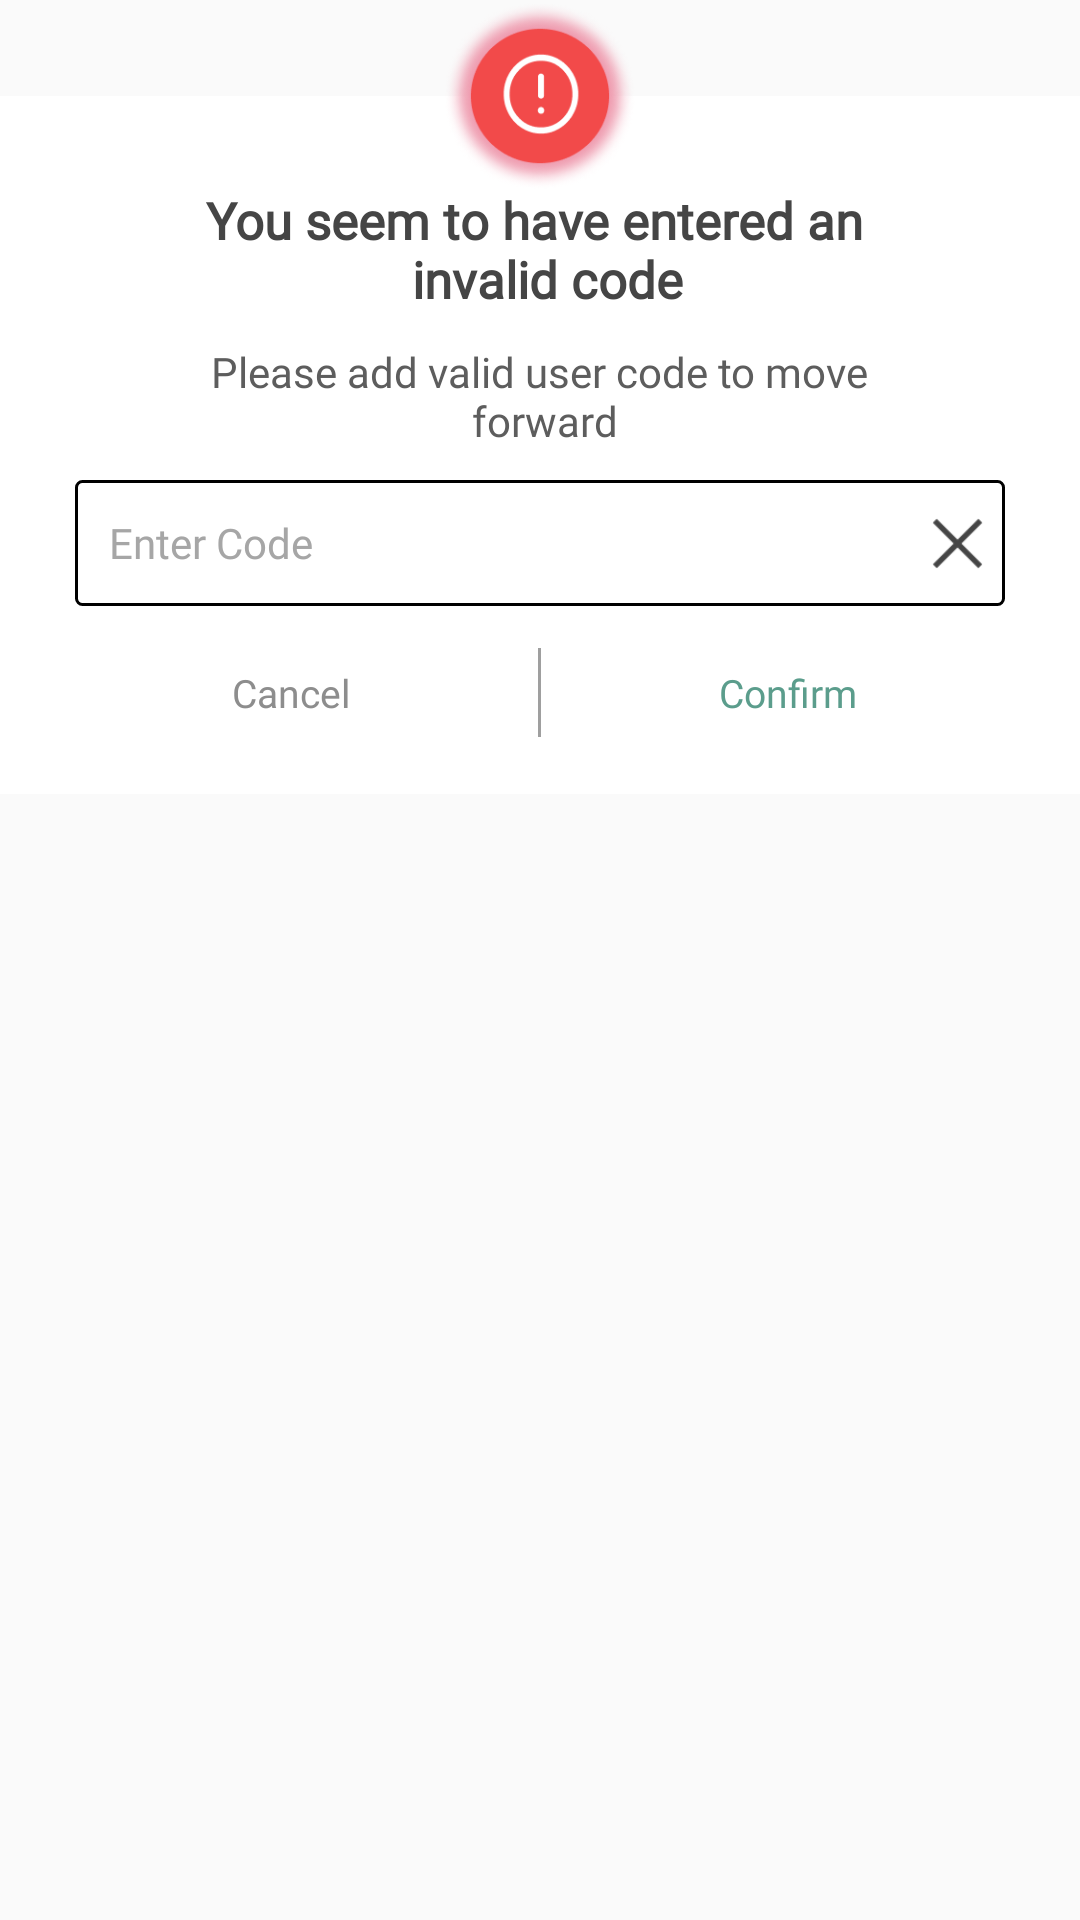

The Android layout XML behind this screen, and the referenced resources:
<!-- AndroidManifest.xml: application theme Theme.AppCompat.Light.NoActionBar.FullScreen -->
<!-- res/layout/code_not_found_dialog.xml -->
<?xml version="1.0" encoding="utf-8"?>
<androidx.constraintlayout.widget.ConstraintLayout xmlns:android="http://schemas.android.com/apk/res/android"
    xmlns:app="http://schemas.android.com/apk/res-auto"
    android:layout_width="match_parent"
    android:layout_height="match_parent">


    <LinearLayout
        android:layout_width="match_parent"
        android:layout_height="wrap_content"
        android:layout_marginTop="@dimen/width_32dp"
        android:background="@color/white"
        android:gravity="center"
        android:orientation="vertical"
        app:layout_constraintEnd_toEndOf="parent"
        app:layout_constraintStart_toStartOf="parent"
        app:layout_constraintTop_toTopOf="parent">

        <LinearLayout
            android:layout_width="match_parent"
            android:layout_height="match_parent"
            android:layout_margin="@dimen/margin_top_15dp"
            android:background="@color/white"
            android:gravity="center"
            android:orientation="vertical">

            <TextView
                android:layout_width="wrap_content"
                android:layout_height="wrap_content"
                android:layout_marginTop="@dimen/margin_top_15dp"
                android:fontFamily="@font/montserrat_regular"
                android:text="@string/you_seem_to_have_entered_an_n_invalid_code"
                android:textAlignment="center"

                android:textColor="@color/slight_black"
                android:textSize="@dimen/text_size_17sp"
                android:textStyle="bold" />

            <TextView
                android:layout_width="wrap_content"
                android:layout_height="wrap_content"
                android:layout_marginTop="@dimen/margin_10dp"
                android:fontFamily="@font/montserrat_regular"
                android:text="@string/please_add_valid_user_code_to_move_n_forward"
                android:textAlignment="center"
                android:textColor="@color/sub_heading"
                android:textSize="@dimen/text_size_14sp" />

            <LinearLayout
                android:layout_width="match_parent"
                android:layout_height="wrap_content"
                android:layout_marginHorizontal="@dimen/margin_10dp"
                android:layout_marginTop="@dimen/margin_top_5pt"
                android:background="@drawable/input_field_border_black"
                android:gravity="center|left"
                android:orientation="horizontal">


                <EditText
                    android:id="@+id/user_code"
                    style="@style/Widget.MaterialComponents.TextInputLayout.FilledBox"
                    android:layout_width="@dimen/width_0dp"
                    android:layout_height="@dimen/height_40dp"
                    android:layout_weight="1"
                    android:background="@null"
                    android:digits="ABCDEFGHIJKLMNOPQRSTUVWXYZ0123456789"
                    android:drawablePadding="@dimen/margin_top_5pt"
                    android:fontFamily="@font/montserrat_regular"
                    android:hint="@string/enter_code"
                    android:imeOptions="actionNext"
                    android:inputType="textCapCharacters"
                    android:maxLength="8"
                    android:paddingStart="@dimen/margin_top_5pt"
                    android:singleLine="true"
                    android:textColor="@color/text_color"
                    android:textColorHint="@color/dark_gray"
                    android:visibility="visible"
                    app:boxStrokeWidth="@dimen/boxstrrokewidth_0dp"
                    app:boxStrokeWidthFocused="@dimen/boxstrokefocused_0dp"
                    app:hintAnimationEnabled="true"
                    app:passwordToggleEnabled="false" />

                <ImageView
                    android:id="@+id/clear_text"
                    android:layout_width="@dimen/height_30dp"
                    android:layout_height="@dimen/height_30dp"
                    android:src="@drawable/ic_close_red"
                    android:tint="@color/slight_black" />


            </LinearLayout>

            <LinearLayout
                android:layout_width="match_parent"
                android:layout_height="wrap_content"
                android:layout_marginTop="@dimen/margin_10dp"
                android:gravity="center_horizontal">

                <LinearLayout
                    android:id="@+id/cancel_btn"
                    android:layout_width="@dimen/width_0dp"
                    android:layout_height="wrap_content"
                    android:layout_weight="1"
                    android:gravity="center_horizontal"
                    android:paddingVertical="@dimen/margin_10dp">

                    <TextView
                        android:layout_width="wrap_content"
                        android:layout_height="wrap_content"
                        android:text="@string/cancel"
                        android:textColor="@color/gray_btn"
                        android:textSize="@dimen/text_size_13sp" />
                </LinearLayout>

                <View
                    android:layout_width="@dimen/margin_1dp"
                    android:layout_height="match_parent"
                    android:layout_marginVertical="@dimen/margin_4dp"
                    android:background="@color/view_line_dark" />

                <LinearLayout
                    android:id="@+id/ok_btn"
                    android:layout_width="@dimen/width_0dp"
                    android:layout_height="wrap_content"
                    android:layout_weight="1"
                    android:gravity="center_horizontal"
                    android:paddingVertical="@dimen/margin_10dp">

                    <TextView
                        android:layout_width="wrap_content"
                        android:layout_height="wrap_content"
                        android:text="@string/confirm"
                        android:textColor="@color/primary"
                        android:textSize="@dimen/text_size_13sp" />
                </LinearLayout>

            </LinearLayout>

            <Button
                android:layout_width="@dimen/width_150dp"
                android:layout_height="@dimen/height_40dp"
                android:layout_gravity="center"
                android:layout_marginTop="@dimen/margin_20dp"
                android:background="@drawable/btn_bg"
                android:text="@string/ok"
                android:textAllCaps="false"
                android:textColor="@color/white"
                android:textSize="@dimen/text_size_16sp"
                android:visibility="gone" />
        </LinearLayout>


    </LinearLayout>

    <ImageView
        android:layout_width="@dimen/width_64dp"
        android:layout_height="@dimen/height_64dp"
        android:contentDescription="@string/dialog_icon_description"
        android:src="@drawable/ic_error"
        app:layout_constraintEnd_toEndOf="parent"
        app:layout_constraintStart_toStartOf="parent"
        app:layout_constraintTop_toTopOf="parent" />

</androidx.constraintlayout.widget.ConstraintLayout>
<!-- resources referenced by this layout -->
<resources>
  <color name="dark_gray">#A6A6A6</color>
  <color name="gray_btn">#8D8D8D</color>
  <color name="primary">#5B9D8C</color>
  <color name="slight_black">#454545</color>
  <color name="sub_heading">#5D5D5D</color>
  <color name="text_color">#5E5E5E</color>
  <color name="view_line_dark">#9F9F9F</color>
  <color name="white">#FFFFFFFF</color>
  <dimen name="boxstrokefocused_0dp">0dp</dimen>
  <dimen name="boxstrrokewidth_0dp">0dp</dimen>
  <dimen name="height_30dp">30dp</dimen>
  <dimen name="height_40dp">40dp</dimen>
  <dimen name="height_64dp">64dp</dimen>
  <dimen name="margin_10dp">10dp</dimen>
  <dimen name="margin_1dp">1dp</dimen>
  <dimen name="margin_20dp">20dp</dimen>
  <dimen name="margin_4dp">4dp</dimen>
  <dimen name="margin_top_15dp">15dp</dimen>
  <dimen name="margin_top_5pt">5pt</dimen>
  <dimen name="text_size_13sp">13sp</dimen>
  <dimen name="text_size_14sp">14sp</dimen>
  <dimen name="text_size_16sp">16sp</dimen>
  <dimen name="text_size_17sp">17sp</dimen>
  <dimen name="width_0dp">0dp</dimen>
  <dimen name="width_150dp">150dp</dimen>
  <dimen name="width_32dp">32dp</dimen>
  <dimen name="width_64dp">64dp</dimen>
  <!-- drawable ic_close_red: png bitmap (drawable, 751 bytes) -->
  <!-- drawable ic_error: png bitmap (drawable, 38390 bytes) -->
  <!-- drawable input_field_border_black (drawable) -->
  <?xml version="1.0" encoding="UTF-8"?>
  <shape xmlns:android="http://schemas.android.com/apk/res/android">
  
      <stroke android:width="1dp"
          android:color="@color/black" />
  
      <padding android:left="1dp"
          android:top="1dp"
          android:right="1dp"
          android:bottom="1dp" />
  
      <corners android:radius="2dp" />
  </shape>
  <string name="cancel">Cancel</string>
  <string name="confirm">Confirm</string>
  <string name="dialog_icon_description">dialog_icon_description</string>
  <string name="enter_code">Enter Code</string>
  <string name="ok">Okay</string>
  <string name="please_add_valid_user_code_to_move_n_forward">Please add valid user code to move\n forward</string>
  <string name="you_seem_to_have_entered_an_n_invalid_code">You seem to have entered an \n invalid code</string>
  <style name="Theme.AppCompat.Light.NoActionBar.FullScreen" parent="@style/Theme.AppCompat.Light.NoActionBar">
          <item name="android:windowNoTitle">true</item>
          <item name="android:windowActionBar">false</item>
          <item name="fontFamily">@font/montserrat_regular</item>
          <item name="android:windowContentOverlay">@null</item>
      </style>
  <color name="black">#FF000000</color>
</resources>
